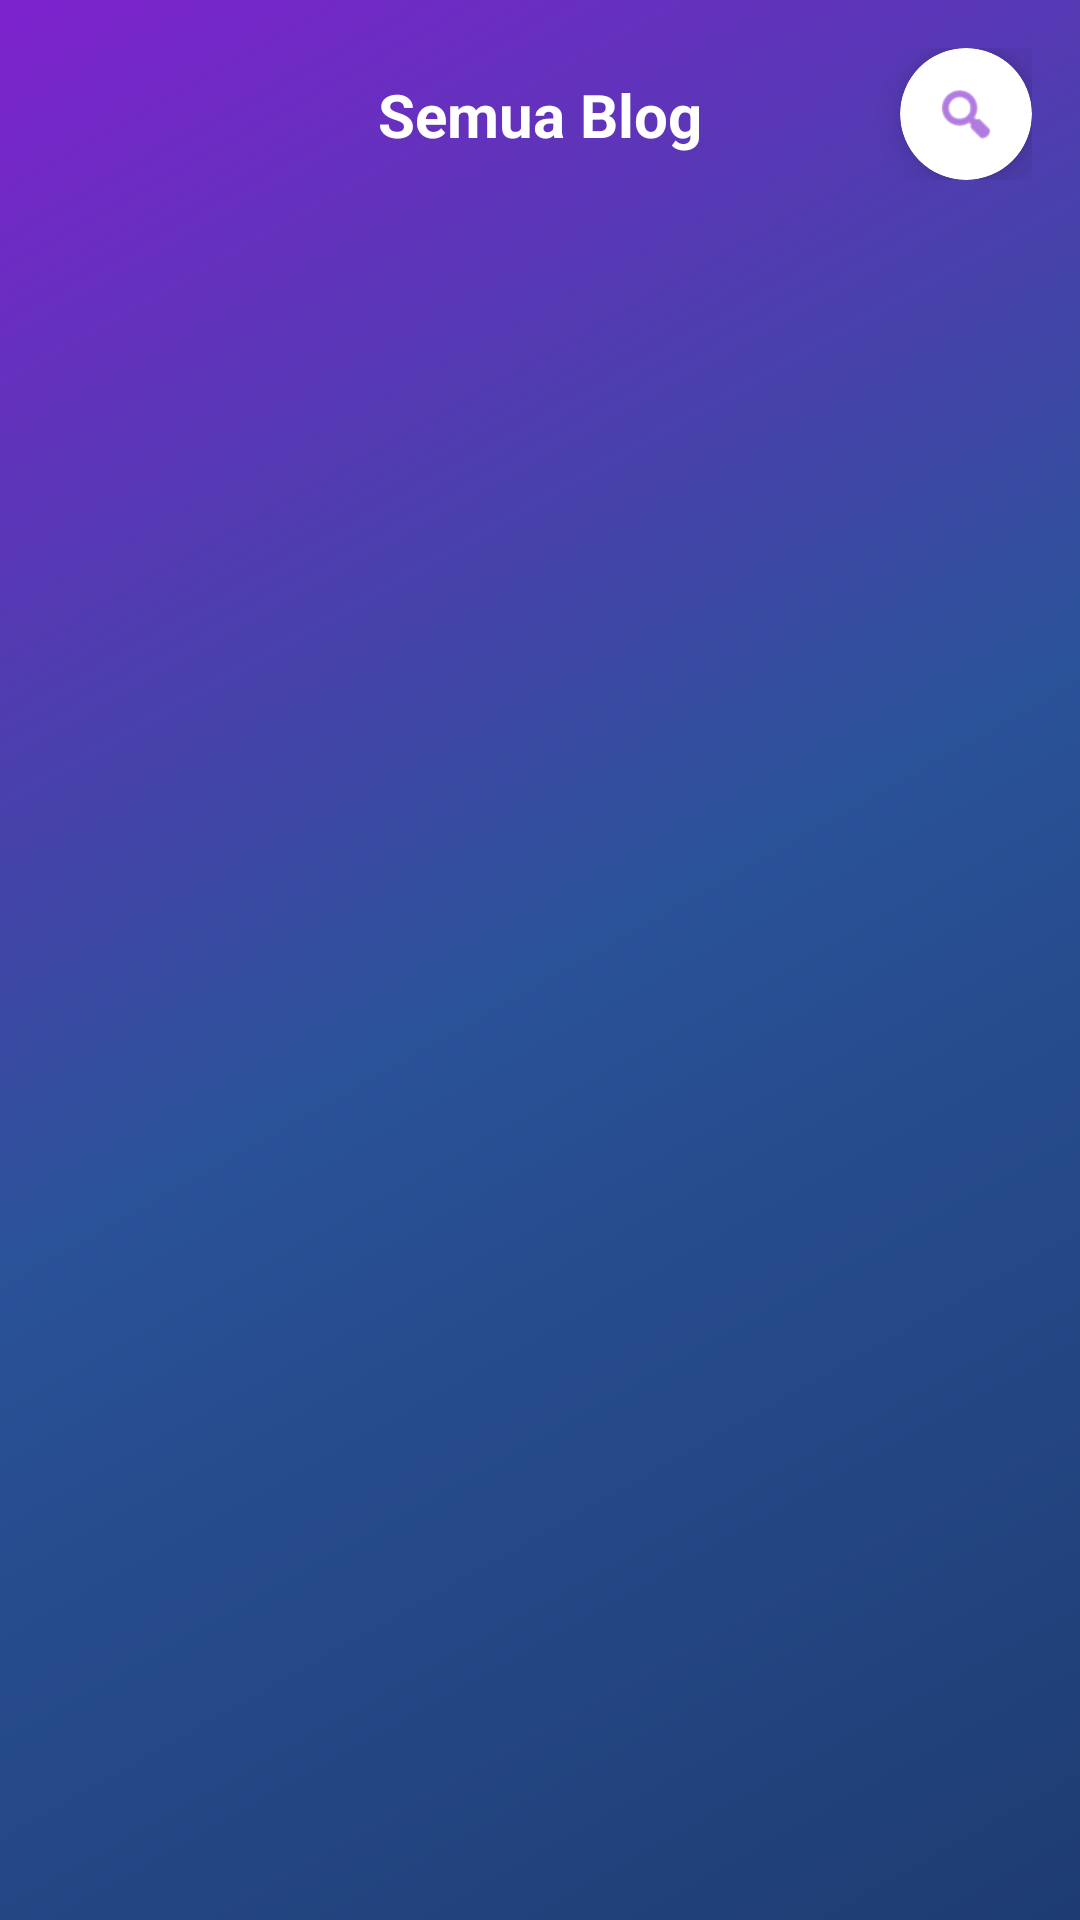

Reconstruct the res/layout file that produces this screen, plus the resources it refers to.
<!-- AndroidManifest.xml: application theme Theme.NajwaBelajarNavigationDrawer -->
<!-- res/layout/activity_blog_list_user.xml -->
<?xml version="1.0" encoding="utf-8"?>
<androidx.constraintlayout.widget.ConstraintLayout
    xmlns:android="http://schemas.android.com/apk/res/android"
    xmlns:app="http://schemas.android.com/apk/res-auto"
    android:id="@+id/root"
    android:layout_width="match_parent"
    android:layout_height="match_parent"
    android:background="@drawable/bg_onboarding_gradient">

    
    <androidx.constraintlayout.widget.ConstraintLayout
        android:id="@+id/topBar"
        android:layout_width="0dp"
        android:layout_height="wrap_content"
        android:paddingStart="16dp"
        android:paddingEnd="16dp"
        android:paddingTop="16dp"
        android:paddingBottom="12dp"
        app:layout_constraintTop_toTopOf="parent"
        app:layout_constraintStart_toStartOf="parent"
        app:layout_constraintEnd_toEndOf="parent">

        <ImageButton
            android:id="@+id/btnBack"
            android:layout_width="44dp"
            android:layout_height="44dp"
            android:background="?attr/selectableItemBackgroundBorderless"
            android:contentDescription="Kembali"
            android:padding="10dp"
            android:src="@drawable/kembali"
            app:tint="@android:color/white"
            app:layout_constraintStart_toStartOf="parent"
            app:layout_constraintTop_toTopOf="parent"
            app:layout_constraintBottom_toBottomOf="parent"/>

        <TextView
            android:id="@+id/tvTitle"
            android:layout_width="0dp"
            android:layout_height="wrap_content"
            android:text="Semua Blog"
            android:textColor="@android:color/white"
            android:textSize="20sp"
            android:textStyle="bold"
            android:gravity="center"
            app:layout_constraintStart_toEndOf="@id/btnBack"
            app:layout_constraintEnd_toStartOf="@id/btnSearch"
            app:layout_constraintTop_toTopOf="@id/btnBack"
            app:layout_constraintBottom_toBottomOf="@id/btnBack"/>

        <androidx.cardview.widget.CardView
            android:id="@+id/btnSearch"
            android:layout_width="44dp"
            android:layout_height="44dp"
            android:clickable="true"
            android:focusable="true"
            android:foreground="?attr/selectableItemBackgroundBorderless"
            app:cardCornerRadius="22dp"
            app:cardElevation="8dp"
            app:cardBackgroundColor="@android:color/white"
            app:layout_constraintEnd_toEndOf="parent"
            app:layout_constraintTop_toTopOf="parent"
            app:layout_constraintBottom_toBottomOf="parent">

            <ImageView
                android:layout_width="22dp"
                android:layout_height="22dp"
                android:layout_gravity="center"
                android:contentDescription="Cari"
                android:src="@android:drawable/ic_menu_search"
                app:tint="#7e22ce" />
        </androidx.cardview.widget.CardView>

    </androidx.constraintlayout.widget.ConstraintLayout>

    
    <androidx.cardview.widget.CardView
        android:id="@+id/cardSearch"
        android:layout_width="0dp"
        android:layout_height="wrap_content"
        android:layout_marginStart="16dp"
        android:layout_marginEnd="16dp"
        android:layout_marginTop="12dp"
        android:visibility="gone"
        app:cardCornerRadius="24dp"
        app:cardElevation="12dp"
        app:cardBackgroundColor="@android:color/white"
        app:layout_constraintTop_toBottomOf="@id/topBar"
        app:layout_constraintStart_toStartOf="parent"
        app:layout_constraintEnd_toEndOf="parent">

        <LinearLayout
            android:layout_width="match_parent"
            android:layout_height="wrap_content"
            android:gravity="center_vertical"
            android:orientation="horizontal"
            android:padding="16dp">

            <EditText
                android:id="@+id/etSearch"
                android:layout_width="0dp"
                android:layout_height="wrap_content"
                android:layout_weight="1"
                android:background="@android:color/transparent"
                android:hint="Cari judul / penulis / isi..."
                android:imeOptions="actionSearch"
                android:importantForAutofill="no"
                android:inputType="text"
                android:textColor="#1e3c72"
                android:textColorHint="#94a3b8"
                android:textSize="14sp" />

            <ImageButton
                android:id="@+id/btnCloseSearch"
                android:layout_width="36dp"
                android:layout_height="36dp"
                android:background="?attr/selectableItemBackgroundBorderless"
                android:contentDescription="Tutup search"
                android:padding="6dp"
                android:src="@android:drawable/ic_menu_close_clear_cancel"
                app:tint="#64748b" />
        </LinearLayout>
    </androidx.cardview.widget.CardView>

    
    <androidx.recyclerview.widget.RecyclerView
        android:id="@+id/rvBlogUser"
        android:layout_width="0dp"
        android:layout_height="0dp"
        android:clipToPadding="false"
        android:overScrollMode="never"
        android:paddingStart="16dp"
        android:paddingEnd="16dp"
        android:paddingTop="16dp"
        android:paddingBottom="24dp"
        app:layout_constraintTop_toBottomOf="@id/cardSearch"
        app:layout_constraintBottom_toBottomOf="parent"
        app:layout_constraintStart_toStartOf="parent"
        app:layout_constraintEnd_toEndOf="parent"/>

    
    <LinearLayout
        android:id="@+id/emptyState"
        android:layout_width="wrap_content"
        android:layout_height="wrap_content"
        android:gravity="center"
        android:orientation="vertical"
        android:visibility="gone"
        app:layout_constraintTop_toBottomOf="@id/cardSearch"
        app:layout_constraintBottom_toBottomOf="parent"
        app:layout_constraintStart_toStartOf="parent"
        app:layout_constraintEnd_toEndOf="parent">

        <ImageView
            android:layout_width="120dp"
            android:layout_height="120dp"
            android:alpha="0.6"
            android:contentDescription="Empty"
            android:src="@drawable/ic_blog"
            app:tint="@android:color/white" />

        <TextView
            android:id="@+id/tvEmpty"
            android:layout_width="wrap_content"
            android:layout_height="wrap_content"
            android:layout_marginTop="16dp"
            android:text="Belum ada blog"
            android:textColor="@android:color/white"
            android:textSize="16sp"
            android:textStyle="bold" />
    </LinearLayout>

</androidx.constraintlayout.widget.ConstraintLayout>
<!-- resources referenced by this layout -->
<resources>
  <!-- drawable bg_onboarding_gradient (drawable) -->
  <?xml version="1.0" encoding="utf-8"?>
  <shape xmlns:android="http://schemas.android.com/apk/res/android">
      <gradient
          android:angle="135"
          android:startColor="#1e3c72"
          android:centerColor="#2a5298"
          android:endColor="#7e22ce"
          android:type="linear" />
  </shape>
  <!-- drawable ic_blog (drawable-anydpi) -->
  <vector xmlns:android="http://schemas.android.com/apk/res/android"
      android:width="24dp"
      android:height="24dp"
      android:viewportWidth="960"
      android:viewportHeight="960"
      android:tint="#333333"
      android:alpha="0.6">
    <path
        android:fillColor="@android:color/white"
        android:pathData="M160,120L240,280L360,280L280,120L360,120L440,280L560,280L480,120L560,120L640,280L760,280L680,120L800,120Q833,120 856.5,143.5Q880,167 880,200L880,760Q880,793 856.5,816.5Q833,840 800,840L160,840Q127,840 103.5,816.5Q80,793 80,760L80,200Q80,167 103.5,143.5Q127,120 160,120ZM160,360L160,760Q160,760 160,760Q160,760 160,760L800,760Q800,760 800,760Q800,760 800,760L800,360L160,360ZM160,360L160,360L160,760Q160,760 160,760Q160,760 160,760L160,760Q160,760 160,760Q160,760 160,760L160,360ZM320,720L640,720L640,698Q640,654 596,627Q552,600 480,600Q408,600 364,627Q320,654 320,698L320,720ZM480,560Q513,560 536.5,536.5Q560,513 560,480Q560,447 536.5,423.5Q513,400 480,400Q447,400 423.5,423.5Q400,447 400,480Q400,513 423.5,536.5Q447,560 480,560Z"/>
  </vector>
  <style name="Theme.NajwaBelajarNavigationDrawer" parent="Base.Theme.NajwaBelajarNavigationDrawer" />
  <style name="Base.Theme.NajwaBelajarNavigationDrawer" parent="Theme.Material3.DayNight.NoActionBar">
  
          <item name="colorPrimary">@color/biru_tua</item>
          <item name="colorPrimaryContainer">@color/biru_muda</item>
          <item name="colorOnPrimary">@android:color/white</item>
  
          <item name="android:windowBackground">@color/putih</item>
          <item name="android:statusBarColor">@color/biru_tua</item>
  
          <item name="windowActionBar">false</item>
          <item name="android:windowNoTitle">true</item>
      </style>
  <color name="biru_tua">#0D47A1</color>
  <color name="biru_muda">#42A5F5</color>
  <color name="putih">#FFFFFFFF</color>
</resources>
